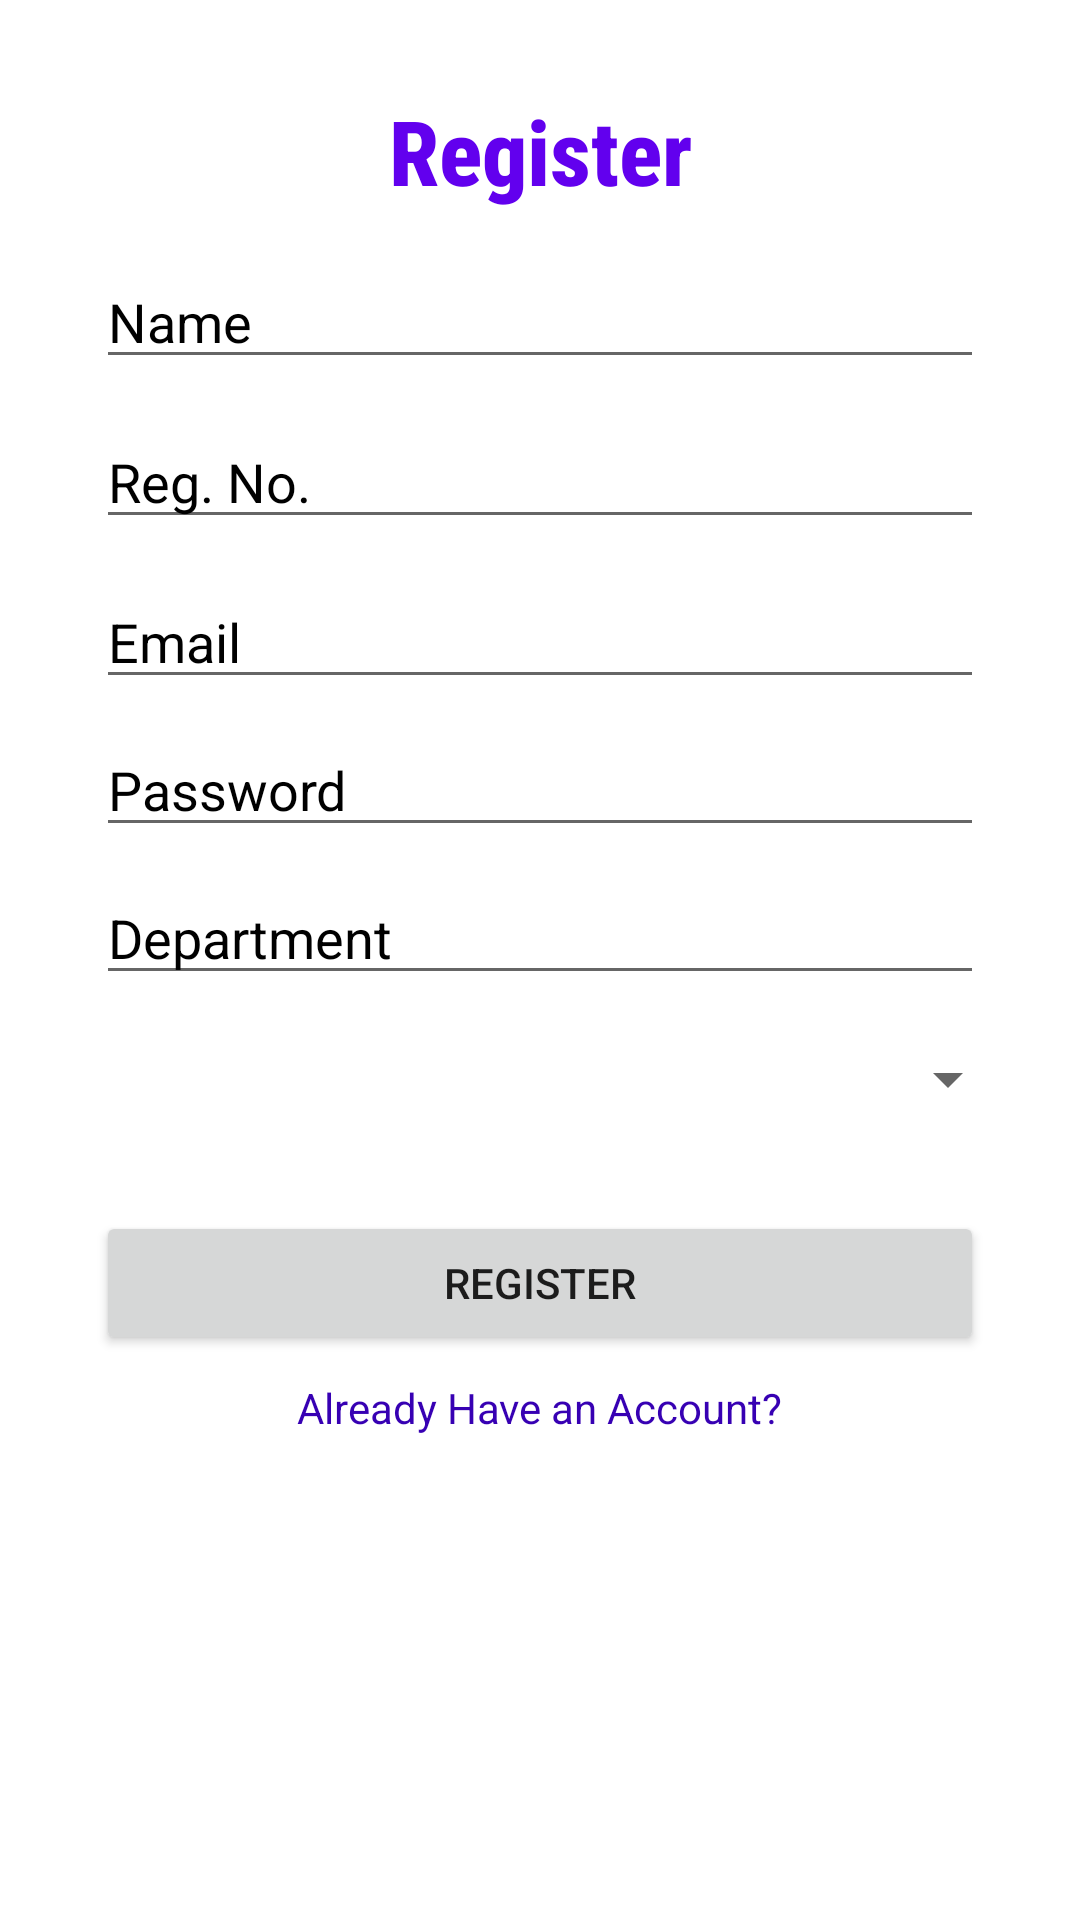

This screen was rendered from an Android layout file. Write that file and the resources it references.
<!-- AndroidManifest.xml: application theme Theme.TukenyaCourse -->
<!-- res/layout/activity_register.xml -->
<?xml version="1.0" encoding="utf-8"?>
<androidx.constraintlayout.widget.ConstraintLayout xmlns:android="http://schemas.android.com/apk/res/android"
    xmlns:app="http://schemas.android.com/apk/res-auto"
    xmlns:tools="http://schemas.android.com/tools"
    android:layout_width="match_parent"
    android:layout_height="match_parent"
    tools:context=".Register">

    <TextView
        android:id="@+id/textView"
        android:layout_width="149dp"
        android:layout_height="43dp"
        android:fontFamily="sans-serif-condensed-medium"
        android:text="@string/r_egister"
        android:textAlignment="center"
        android:textColor="?attr/colorPrimarySurface"
        android:textSize="30sp"
        android:textStyle="bold"
        app:layout_constraintBottom_toBottomOf="parent"
        app:layout_constraintEnd_toEndOf="parent"
        app:layout_constraintStart_toStartOf="parent"
        app:layout_constraintTop_toTopOf="parent"
        app:layout_constraintVertical_bias="0.05" />

    <EditText
        android:id="@+id/editTextTextPersonName"
        android:layout_width="0dp"
        android:layout_height="wrap_content"
        android:layout_marginStart="32dp"
        android:layout_marginTop="12dp"
        android:layout_marginEnd="32dp"
        android:ems="10"
        android:hint="@string/n_ame"
        android:inputType="textPersonName"
        android:textColor="?android:attr/colorPressedHighlight"
        android:textColorHint="@color/black"
        app:layout_constraintEnd_toEndOf="parent"
        app:layout_constraintHorizontal_bias="0.0"
        app:layout_constraintStart_toStartOf="parent"
        app:layout_constraintTop_toBottomOf="@+id/textView" />

    <EditText
        android:id="@+id/regno"
        android:layout_width="0dp"
        android:layout_height="wrap_content"
        android:layout_marginTop="12dp"
        android:ems="10"
        android:hint="@string/reg_no"
        android:inputType="textPersonName"
        android:textColor="?android:attr/colorPressedHighlight"
        android:textColorHint="@color/black"
        app:layout_constraintEnd_toEndOf="@+id/editTextTextPersonName"
        app:layout_constraintHorizontal_bias="0.0"
        app:layout_constraintStart_toStartOf="@+id/editTextTextPersonName"
        app:layout_constraintTop_toBottomOf="@+id/editTextTextPersonName" />

    <EditText
        android:id="@+id/email"
        android:layout_width="0dp"
        android:layout_height="wrap_content"
        android:layout_marginTop="12dp"
        android:ems="10"
        android:hint="@string/email"
        android:textColor="?android:attr/colorPressedHighlight"
        android:textColorHint="@color/black"
        app:layout_constraintEnd_toEndOf="@+id/regno"
        app:layout_constraintHorizontal_bias="0.0"
        app:layout_constraintStart_toStartOf="@+id/regno"
        app:layout_constraintTop_toBottomOf="@+id/regno" />

    <EditText
        android:id="@+id/password"
        android:layout_width="0dp"
        android:layout_height="wrap_content"
        android:layout_marginTop="8dp"
        android:ems="10"
        android:hint="@string/password"
        android:textColor="?android:attr/colorPressedHighlight"
        android:textColorHint="@color/black"
        app:layout_constraintEnd_toEndOf="@+id/email"
        app:layout_constraintHorizontal_bias="0.0"
        app:layout_constraintStart_toStartOf="@+id/email"
        app:layout_constraintTop_toBottomOf="@+id/email" />

    <EditText
        android:id="@+id/department"
        android:layout_width="0dp"
        android:layout_height="wrap_content"
        android:layout_marginTop="8dp"
        android:ems="10"
        android:hint="@string/department"
        android:inputType="textPersonName"
        android:textColor="?android:attr/colorPressedHighlight"
        android:textColorHint="@color/black"
        app:layout_constraintEnd_toEndOf="@+id/password"
        app:layout_constraintHorizontal_bias="0.0"
        app:layout_constraintStart_toStartOf="@+id/password"
        app:layout_constraintTop_toBottomOf="@+id/password" />

    <androidx.appcompat.widget.AppCompatSpinner
        android:id="@+id/course_unit"
        android:layout_width="match_parent"
        android:layout_height="wrap_content"
        android:layout_marginTop="16dp"
        android:layout_marginStart="20dp"
        android:layout_marginEnd="20dp"
        app:layout_constraintEnd_toEndOf="@+id/department"
        app:layout_constraintHorizontal_bias="0.0"
        app:layout_constraintStart_toStartOf="@+id/department"
        app:layout_constraintTop_toBottomOf="@+id/department" />

    <Button
        android:id="@+id/reg_btn"
        android:layout_width="0dp"
        android:layout_height="wrap_content"
        android:layout_marginTop="32dp"
        android:text="@string/register"
        app:layout_constraintEnd_toEndOf="@+id/department"
        app:layout_constraintHorizontal_bias="1.0"
        app:layout_constraintStart_toStartOf="@+id/department"
        app:layout_constraintTop_toBottomOf="@+id/course_unit" />

    <TextView
        android:id="@+id/already_have_an_account"
        android:layout_width="wrap_content"
        android:layout_height="wrap_content"
        android:layout_marginTop="8dp"
        android:shadowColor="@color/purple_700"
        android:text="@string/alreadyhaveanaccount"
        android:textColor="@color/purple_700"
        app:layout_constraintEnd_toEndOf="@+id/reg_btn"
        app:layout_constraintStart_toStartOf="@+id/reg_btn"
        app:layout_constraintTop_toBottomOf="@+id/reg_btn" />

</androidx.constraintlayout.widget.ConstraintLayout>
<!-- resources referenced by this layout -->
<resources>
  <string name="alreadyhaveanaccount">Already Have an Account?</string>
  <string name="department">Department</string>
  <string name="email">Email</string>
  <string name="n_ame">Name</string>
  <string name="password">Password</string>
  <string name="r_egister">Register</string>
  <string name="reg_no">Reg. No.</string>
  <string name="register">REGISTER</string>
  <style name="Theme.TukenyaCourse" parent="Theme.MaterialComponents.DayNight.DarkActionBar">
          
          <item name="colorPrimary">@color/purple_500</item>
          <item name="colorPrimaryVariant">@color/purple_700</item>
          <item name="colorOnPrimary">@color/white</item>
          
          <item name="colorSecondary">@color/teal_200</item>
          <item name="colorSecondaryVariant">@color/teal_700</item>
          <item name="colorOnSecondary">@color/black</item>
          
          <item name="android:statusBarColor" tools:targetApi="l">?attr/colorPrimaryVariant</item>
          
      </style>
  <!-- not gathered from this repository: default colours our renderer supplied (Android Studio template values) -->
  <color name="purple_500">#FF6200EE</color>
  <color name="purple_700">#FF3700B3</color>
  <color name="teal_200">#FF03DAC5</color>
  <color name="teal_700">#FF018786</color>
  <color name="black">#FF000000</color>
  <color name="white">#FFFFFFFF</color>
</resources>
